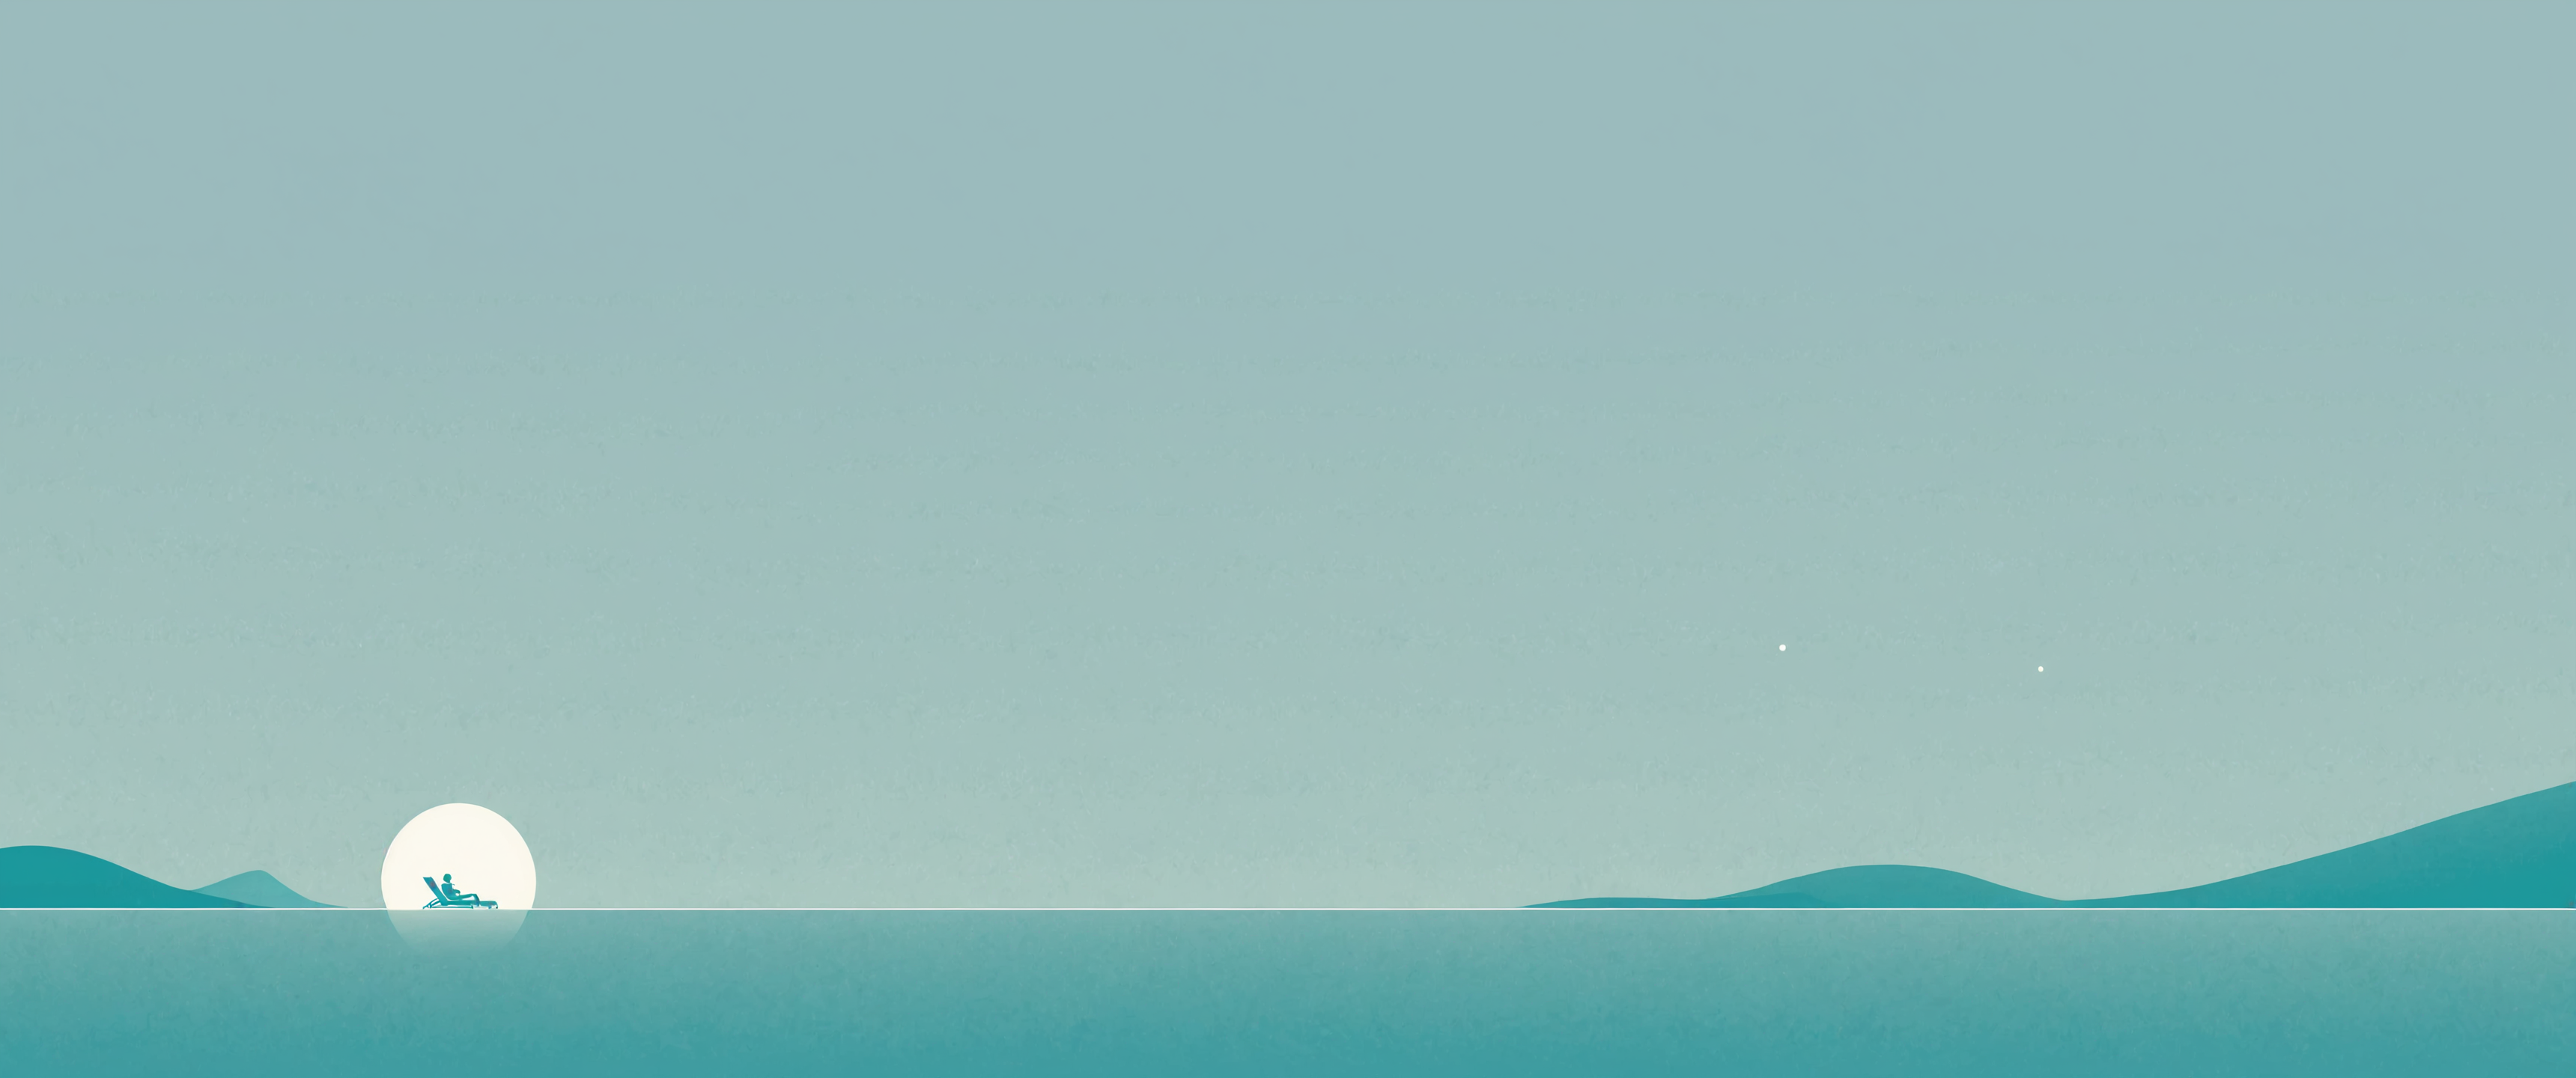
Generation parameters embedded in this image by AUTOMATIC1111 Stable Diffusion web UI or a fork of it (Forge, ...) (PNG 'parameters' text chunk):
chillout minimalist desktop wallpaper
Negative prompt: woman
Steps: 35, Sampler: dpmpp_3m_sde_gpu_karras, CFG Scale: 3.0, Seed: 402368668174892, Size: 3440x1440, Model: JetMege001-WSUM.safetensors, Model hash: 451dec6784, Hashes: {"model": "451dec6784"}, Batch index: 1, Batch size: 5